Run: headless pygame with SDL's dummy video driver; simulated clock (each Clock.tick advances the game by its frame time, no real sleeping); random seed 0; keys injected as events and as key.get_pressed() state; no mouse input.
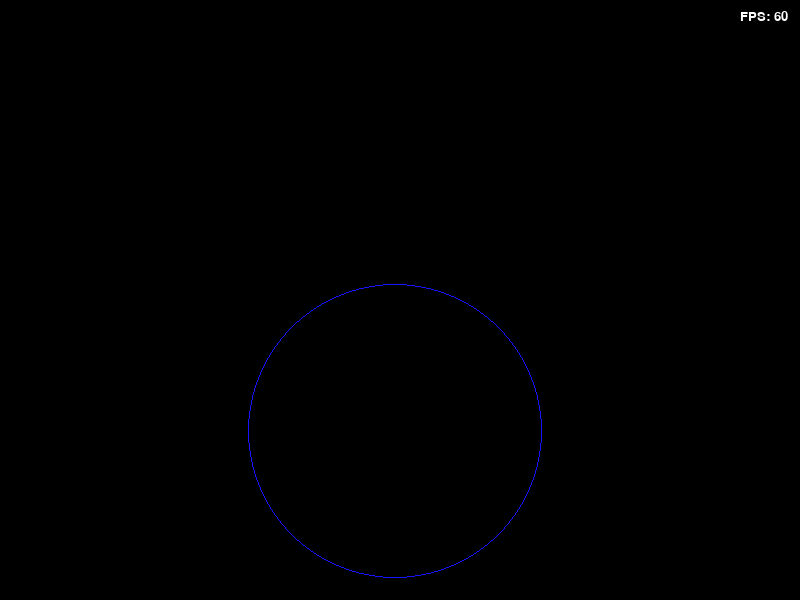
Frame 1 of 4 · flips 1–60 · no input
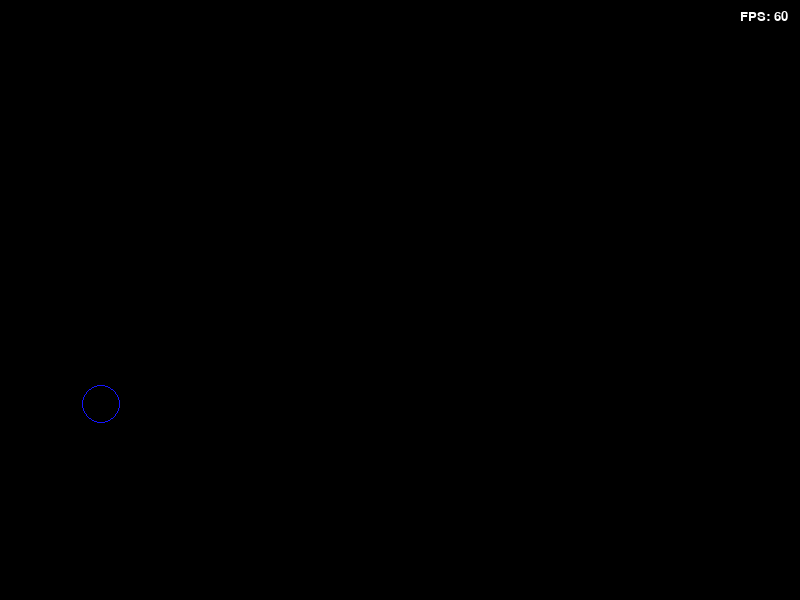
Frame 2 of 4 · flips 61–180 · tapped SPACE, RETURN · held RIGHT (→), D
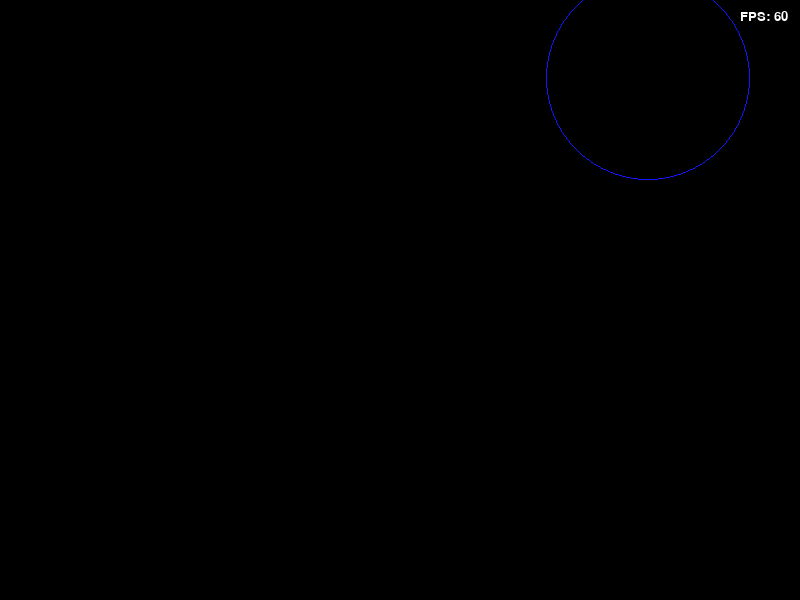
Frame 3 of 4 · flips 181–300 · held DOWN (↓), S
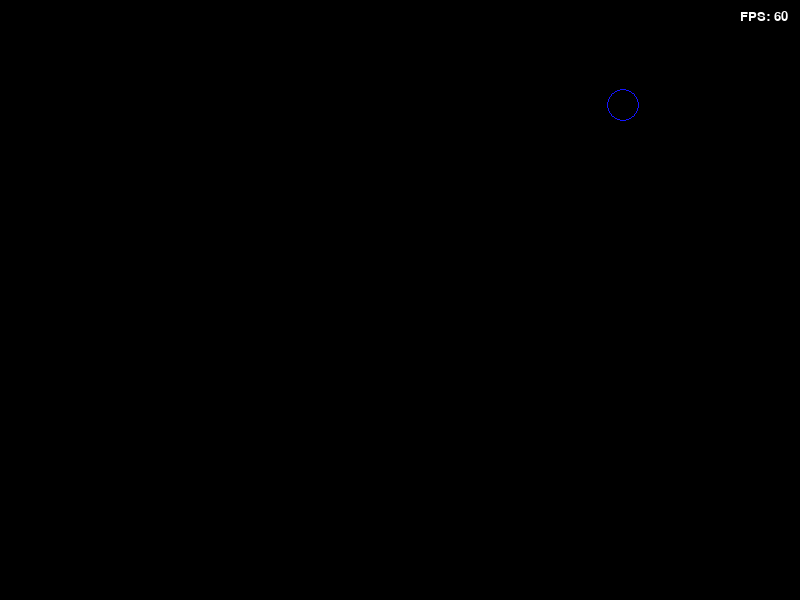
Frame 4 of 4 · flips 301–420 · held LEFT (←), A, UP (↑), W

The pygame program that drew these frames:

import pygame
import random


#COLOR
RED    = (255,  20,  20)
BLUE   = ( 20,  20, 255)
GREEN  = ( 20, 255,  20)
YELLOW = (255, 255,   0)
BLACK  = (  0,   0,   0)
WHITE  = (255, 255, 255)

class Drop:

    def __init__(self, x, y, color, wait):
        self.x = x
        self.y = y
        self.color = color
        self.wait = wait
        self.radius = 1

    def update(self, radinc):
        self.radius = self.radius + radinc

    def draw(self, window):
       pygame.draw.circle(window, self.color, (self.x, self.y), self.radius, 1)

def generate_drop():

    cirx = random.randint(1, 799)
    ciry = random.randint(1, 599)
    # colint = random.randint(1,5)
    # color = 0
    colint = 2  
    if colint == 1:
        color = RED
    if colint == 2:
        color = BLUE
    if colint == 3:
        color = GREEN
    if colint == 4:
        color = YELLOW
        
    return Drop(cirx, ciry, color, 0)

def main():
    clock = pygame.time.Clock()
    FPS = 120

    pygame.init()
    window = pygame.display.set_mode((800, 600))
    running = True

    wait_timer = 0


    dt = clock.tick()
    drops = []

    font = pygame.font.Font(None, 20)
    
    while running:

        if len(drops) == 0:
            drops.append(generate_drop())
                
        speed1 = 0
        wait_timer += dt

        speed1 = random.randint(1, 4)


        for event in pygame.event.get():
            if event.type == pygame.QUIT:
                running = False

        sep_time = random.randint(10, 30) * 1000

        if wait_timer > sep_time: # dt in ms
            drops.append(generate_drop())
            wait_timer = 0

        for drop in drops:
            drop.update(speed1)
            if drop.radius > 200:
                drops.pop(drops.index(drop))
            
            
        window.fill(BLACK)
        for drop in drops:
            drop.draw(window)
        
        display_fps = font.render("FPS: " + str(int(clock.get_fps())), True, WHITE)
        window.blit(display_fps, (740, 10))
            
        pygame.display.update()
        clock.tick(FPS)

if __name__ == "__main__":
    main()
